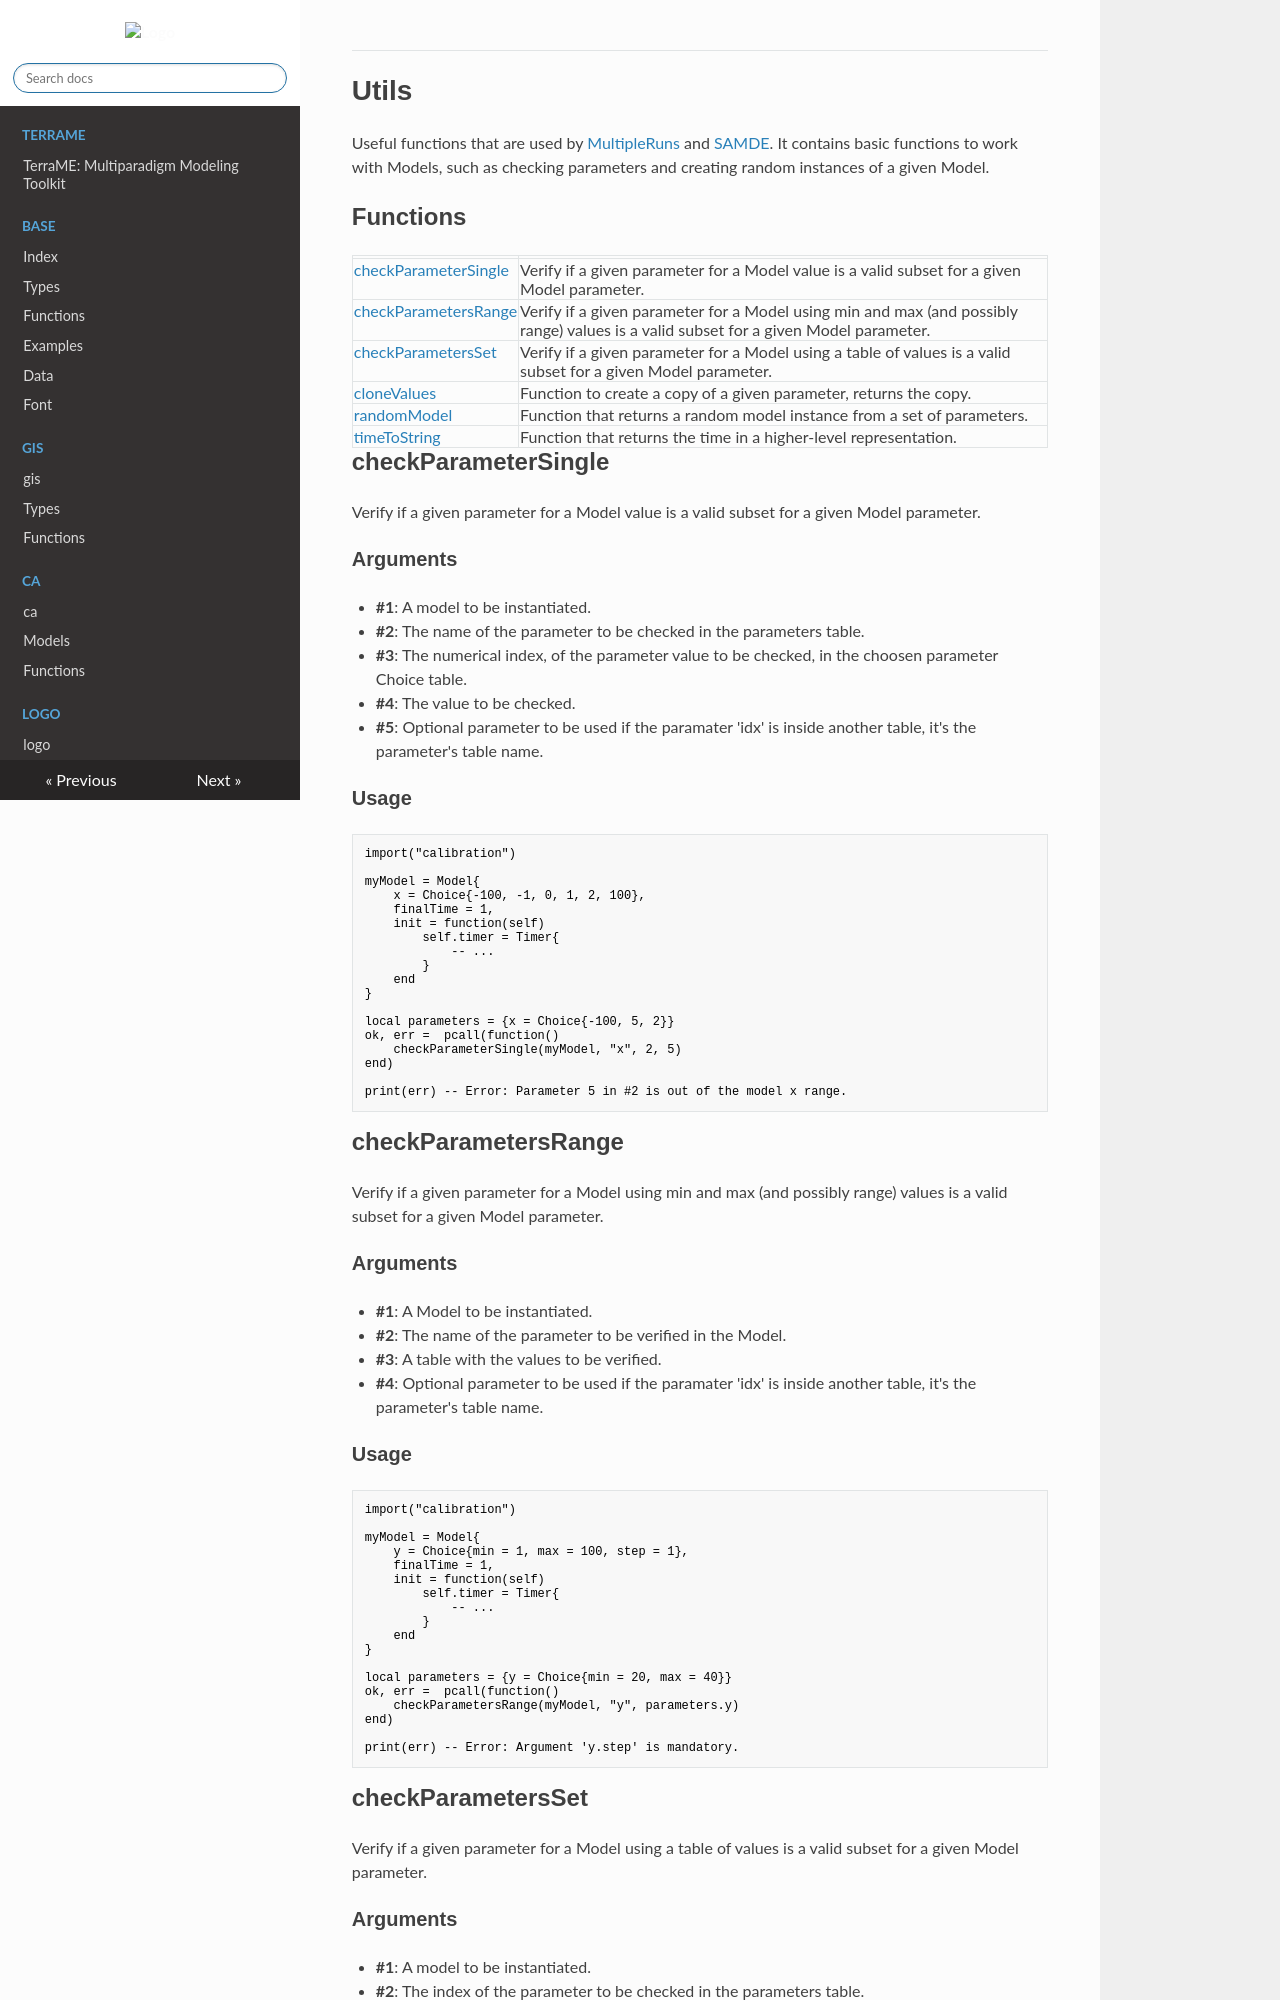

repository: TerraME/webpage · page: package/calibration/functions/utils/index.html · generator: mkdocs

# Utils

Useful functions that are used by [MultipleRuns](../types/multipleRuins.md) and [SAMDE](../types/samde.md). It contains basic functions to work with Models, such as checking parameters and creating random instances of a given Model.

## Functions

|   |   |
|---|---|
|[checkParameterSingle](#checkParameterSingle)|Verify if a given parameter for a Model value is a valid subset for a given Model parameter.|
|[checkParametersRange](#checkParametersRange)|Verify if a given parameter for a Model using min and max (and possibly range) values is a valid subset for a given Model parameter.|
|[checkParametersSet](#checkParametersSet)|Verify if a given parameter for a Model using a table of values is a valid subset for a given Model parameter.|
|[cloneValues](#cloneValues)|Function to create a copy of a given parameter, returns the copy.|
|[randomModel](#randomModel)|Function that returns a random model instance from a set of parameters.|
|[timeToString](#timeToString)|Function that returns the time in a higher-level representation.|

## **checkParameterSingle** 

Verify if a given parameter for a Model value is a valid subset for a given Model parameter.  
  

### Arguments

- **#1**: A model to be instantiated.
- **#2**: The name of the parameter to be checked in the parameters table.
- **#3**: The numerical index, of the parameter value to be checked, in the choosen parameter Choice table.
- **#4**: The value to be checked.
- **#5**: Optional parameter to be used if the paramater 'idx' is inside another table, it's the parameter's table name.

### Usage

```
import("calibration")

myModel = Model{
    x = Choice{-100, -1, 0, 1, 2, 100},
    finalTime = 1,
    init = function(self)
        self.timer = Timer{
            -- ...
        }
    end
}

local parameters = {x = Choice{-100, 5, 2}}
ok, err =  pcall(function()
    checkParameterSingle(myModel, "x", 2, 5)
end)

print(err) -- Error: Parameter 5 in #2 is out of the model x range.
```

## **checkParametersRange** 

Verify if a given parameter for a Model using min and max (and possibly range) values is a valid subset for a given Model parameter.  
  

### Arguments

- **#1**: A Model to be instantiated.
- **#2**: The name of the parameter to be verified in the Model.
- **#3**: A table with the values to be verified.
- **#4**: Optional parameter to be used if the paramater 'idx' is inside another table, it's the parameter's table name.
